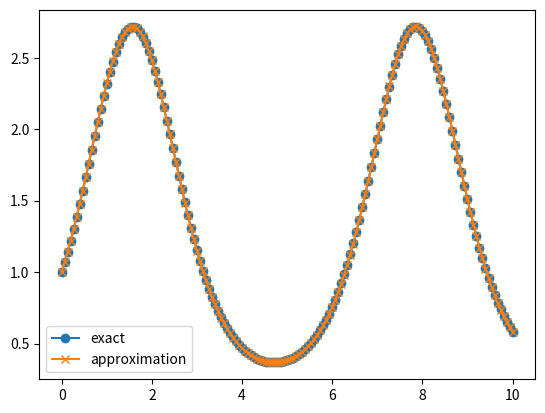

Recreate this plot in Python.
"""
In this module we study the vibration equation

    u'' + w^2 u = f, t in [0, T]

where w is a constant and f(t) is a source term assumed to be 0.
We use various boundary conditions.

"""
import numpy as np
import matplotlib.pyplot as plt
import sympy as sp
import scipy.sparse 

t = sp.Symbol('t')

class VibSolver:
    """
    Solve vibration equation::

        u'' + w**2 u = f,

    """
    def __init__(self, Nt, T, w=0.35, I=1):
        """
        Parameters
        ----------
        Nt : int
            Number of time steps
        T : float
            End time
        I, w : float, optional
            Model parameters
        """
        self.I = I
        self.w = w
        self.T = T
        self.set_mesh(Nt)

    def set_mesh(self, Nt):
        """Create mesh of chose size

        Parameters
        ----------
        Nt : int
            Number of time steps
        """
        self.Nt = Nt
        self.dt = self.T/Nt
        self.t = np.linspace(0, self.T, Nt+1)

    def ue(self):
        """Return exact solution as sympy function
        """
        return self.I*sp.cos(self.w*t)

    def u_exact(self):
        """Exact solution of the vibration equation

        Returns
        -------
        ue : array_like
            The solution at times n*dt
        """
        return sp.lambdify(t, self.ue())(self.t)

    def l2_error(self):
        """Compute the l2 error norm of solver

        Returns
        -------
        float
            The l2 error norm
        """
        u = self()
        ue = self.u_exact()
        return np.sqrt(self.dt*np.sum((ue-u)**2))

    def convergence_rates(self, m=4, N0=32):# m = 4
        """
        Compute convergence rate

        Parameters
        ----------
        m : int
            The number of mesh sizes used
        N0 : int
            Initial mesh size

        Returns
        -------
        r : array_like
            The m-1 computed orders
        E : array_like
            The m computed errors
        dt : array_like
            The m time step sizes
        """
        E = []
        dt = []
        self.set_mesh(N0) # Set initial size of mesh
        for m in range(m):
            self.set_mesh(self.Nt+10)
            E.append(self.l2_error())
            dt.append(self.dt)
        r = [np.log(E[i-1]/E[i])/np.log(dt[i-1]/dt[i]) for i in range(1, m+1, 1)]
        return r, np.array(E), np.array(dt)

    def test_order(self, m=5, N0=100, tol=0.1):
        r, E, dt = self.convergence_rates(m, N0)
        print(r, self.order)
        assert np.allclose(np.array(r), self.order, atol=tol)

class VibHPL(VibSolver):
    """
    Second order accurate recursive solver

    Boundary conditions u(0)=I and u'(0)=0
    """
    order = 2 # setting self.order

    def __call__(self):
        u = np.zeros(self.Nt+1)
        u[0] = self.I
        u[1] = u[0] - 0.5*self.dt**2*self.w**2*u[0]
        for n in range(1, self.Nt):
            u[n+1] = 2*u[n] - u[n-1] - self.dt**2*self.w**2*u[n]
        return u

class VibFD2(VibSolver):
    """
    Second order accurate solver using boundary conditions::

        u(0)=I and u(T)=I

    The boundary conditions require that T = n*pi/w, where n is an even integer.
    """
    order = 2

    def __init__(self, Nt, T, w=0.35, I=1, f=None):
        VibSolver.__init__(self, Nt, T, w, I)
        T = T * w / np.pi

        assert T.is_integer() and T % 2 == 0

    def __call__(self):
        u = np.zeros(self.Nt+1)

        C = (2 - self.w**2 * self.dt**2)
        A = scipy.sparse.diags([np.ones(self.Nt), np.full(self.Nt+1, -C), np.ones(self.Nt)], offsets=(-1, 0, 1), format='lil')
        A[0, :2] = [1, 0]
        A[-1, -2:] = [0, 1]
        b = np.zeros_like(u)
        b[0] = self.I
        b[-1] = self.I 
        u = scipy.sparse.linalg.spsolve(A.tocsr(), b)
        return u


class VibFD2_manufactured_solution(VibFD2):
    
    def __init__(self, ue, f, Nt, T, w=0.35, I=1):
        VibSolver.__init__(self, Nt, T, w, I)
        self.ue = ue # sympy function giving exact solution 
        self.f = f # compute RHS of ODE over mesh points
        self.boundary_conditions = self.u_exact()[::self.Nt]


    def __call__(self):
        u = np.zeros(self.Nt+1)

        C = (2 - self.w**2 * self.dt**2)
        A = scipy.sparse.diags([np.ones(self.Nt), np.full(self.Nt+1, -C), np.ones(self.Nt)], offsets=(-1, 0, 1), format='lil')
        A[0, :2] = [1, 0]
        A[-1, -2:] = [0, 1]
        
        b = self.f(self.t) * self.dt**2
        b[0] = self.boundary_conditions[0]
        b[-1] = self.boundary_conditions[-1]

        u = scipy.sparse.linalg.spsolve(A.tocsr(), b)
        return u


class VibFD3(VibSolver):
    """
    Second order accurate solver using mixed Dirichlet and Neumann boundary
    conditions::

        u(0)=I and u'(T)=0

    The boundary conditions require that T = n*pi/w, where n is an even integer.
    """
    order = 2

    def __init__(self, Nt, T, w=0.35, I=1):
        VibSolver.__init__(self, Nt, T, w, I)
        T = T * w / np.pi
        assert T.is_integer() and T % 2 == 0

    def __call__(self):
        u = np.zeros(self.Nt+1)

        C = (2 - self.w**2 * self.dt**2)
        A = scipy.sparse.diags([np.ones(self.Nt), np.ones(self.Nt+1)*(-C), np.ones(self.Nt)], offsets=(-1, 0, 1), format='lil')
        A[0, :2] = [1, 0]
        A[-1, -2:] = [1, -C/2]
        b = np.zeros_like(u)
        b[0] = self.I
        u = scipy.sparse.linalg.spsolve(A.tocsr(), b)
        return u


class VibFD4(VibFD2):
    """
    Fourth order accurate solver using boundary conditions::

        u(0)=I and u(T)=I

    The boundary conditions require that T = n*pi/w, where n is an even integer.
    """
    order = 4

    def __call__(self):
        u = np.zeros(self.Nt+1)

        C = 30 - 12 * self.dt**2 * self.w**2 
        D = 15 - 12 * self.dt**2 * self.w**2 

        C = np.full(self.Nt+1, C)
        sixteens = np.full(self.Nt, 16)
        ones = np.ones(self.Nt-1) 

        A = scipy.sparse.diags([-ones, sixteens, -C, sixteens, -ones], offsets=(-2, -1, 0, 1, 2), format='lil')

        A[1, :6] = [10, -D, -4, 14, -6, 1]
        A[-2, -6:] = [1, -6, 14, -4, -D, 10]
        A[0, :3] = [1, 0, 0]
        A[-1, -3:] = [0, 0, 1]
        
        b = np.zeros_like(u)
        b[0] = self.I
        b[-1] = self.I 
        
        u = scipy.sparse.linalg.spsolve(A.tocsr(), b)
        return u


def test_manufactured_solution():
    w = .5
    T = 10
    Nt = 20
    
    ue = lambda : t**4
    f = lambda x : 12*x**2 + w**2 * x**4 
    I = f(0)
    S_t4 = VibFD2_manufactured_solution(ue, f, Nt=Nt, T=T, w=w, I=I)
    S_t4.test_order()

    ue = lambda : sp.exp(sp.sin(t))
    f = lambda x : np.exp(np.sin(x)) * (np.cos(x)**2 - np.sin(x) + w**2)
    I = f(0)
    S_expsin = VibFD2_manufactured_solution(ue, f, Nt=Nt, T=T, w=w, I=I)
    S_expsin.test_order()

    plt.plot(S_expsin.t, S_expsin.u_exact(), label='exact', marker='o')
    plt.plot(S_expsin.t, S_expsin(), label='approximation', marker='x')
    plt.legend()
    plt.show()



def test_order():
    w = 0.35
    I = 1
    T = 2 *np.pi/w

    VibHPL(8, 2*np.pi/w, w).test_order() 
    VibFD2(Nt=8, T=2*np.pi/w, w=w, I=I).test_order()
    VibFD3(8, 2*np.pi/w, w).test_order()
    VibFD4(8, 2*np.pi/w, w).test_order(N0=20)

if __name__ == '__main__':
    test_order()
    test_manufactured_solution()
